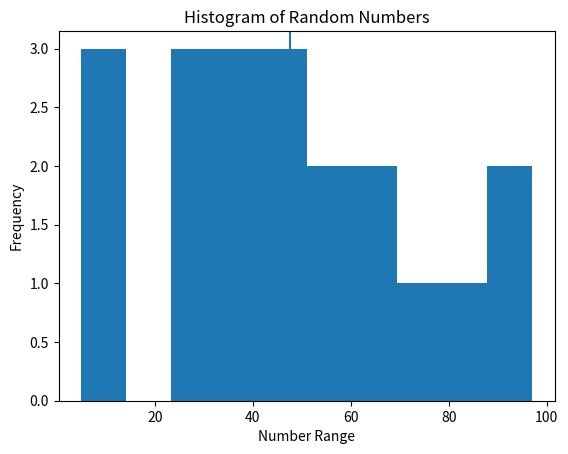

This figure's Python source:
# Import common Python libraries
import random
import math
import datetime
import statistics
import matplotlib.pyplot as plt

# 1️⃣ Generate random numbers
numbers = [random.randint(1, 100) for _ in range(20)]

print("Random numbers:")
print(numbers)

# 2️⃣ Do some math
square_roots = [math.sqrt(num) for num in numbers]

print("\nSquare roots of numbers:")
print(square_roots)

# 3️⃣ Get current date/time
now = datetime.datetime.now()
print("\nCurrent date and time:")
print(now)

# 4️⃣ Use statistics
mean_value = statistics.mean(numbers)
median_value = statistics.median(numbers)
max_value = max(numbers)
min_value = min(numbers)

print("\nStatistics:")
print(f"Mean: {mean_value}")
print(f"Median: {median_value}")
print(f"Max: {max_value}")
print(f"Min: {min_value}")

# 5️⃣ Create a chart with matplotlib
plt.hist(numbers, bins=10)
plt.title("Histogram of Random Numbers")
plt.xlabel("Number Range")
plt.ylabel("Frequency")

# Draw a vertical line for the mean
plt.axvline(mean_value)

plt.show()
